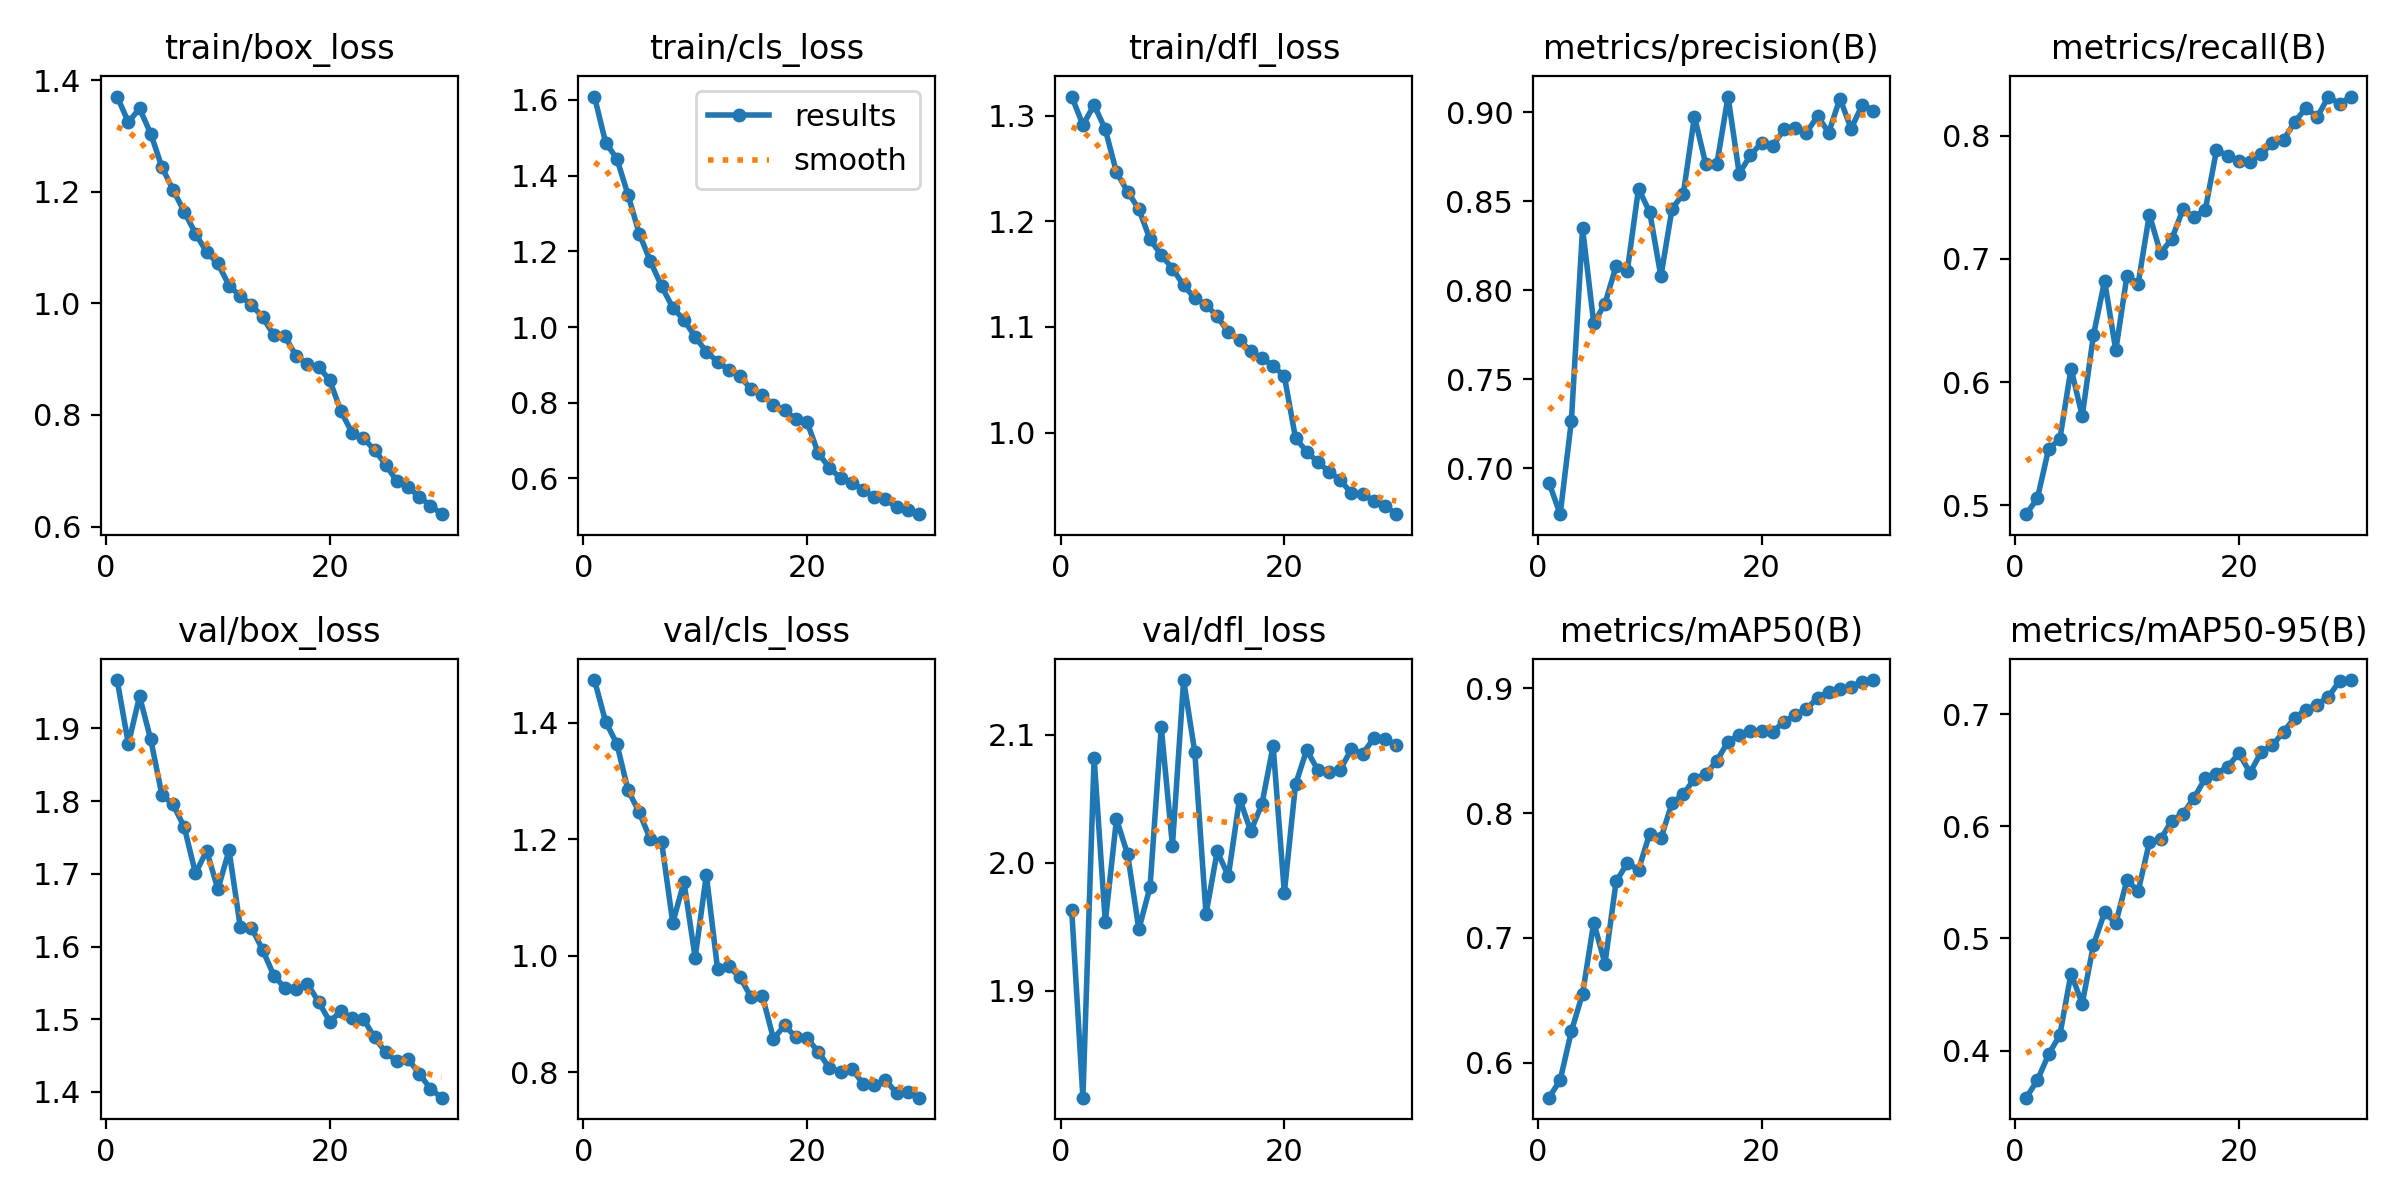

Values plotted in this chart, from the file beside it:
epoch, train/box_loss, train/cls_loss, train/dfl_loss, metrics/precision(B), metrics/recall(B), metrics/mAP50(B), metrics/mAP50-95(B), val/box_loss, val/cls_loss, val/dfl_loss, lr/pg0, lr/pg1, lr/pg2
1, 1.371, 1.609, 1.318, 0.6919, 0.4928, 0.572, 0.3579, 1.967, 1.473, 1.963, 0.0003008, 0.0003008, 0.0003008
2, 1.325, 1.487, 1.291, 0.6742, 0.5059, 0.5861, 0.3737, 1.879, 1.401, 1.816, 0.0005839, 0.0005839, 0.0005839
3, 1.349, 1.445, 1.31, 0.7266, 0.5459, 0.6253, 0.3966, 1.944, 1.364, 2.082, 0.000847, 0.000847, 0.000847
4, 1.304, 1.349, 1.287, 0.8348, 0.5537, 0.6553, 0.4138, 1.885, 1.284, 1.954, 0.000819, 0.000819, 0.000819
5, 1.244, 1.247, 1.246, 0.7813, 0.6111, 0.7123, 0.4686, 1.808, 1.246, 2.034, 0.000789, 0.000789, 0.000789
6, 1.203, 1.173, 1.228, 0.7925, 0.5724, 0.6794, 0.4418, 1.795, 1.199, 2.006, 0.000759, 0.000759, 0.000759
7, 1.164, 1.108, 1.211, 0.8136, 0.638, 0.7452, 0.494, 1.764, 1.195, 1.948, 0.000729, 0.000729, 0.000729
8, 1.125, 1.051, 1.183, 0.811, 0.6822, 0.7599, 0.5231, 1.701, 1.056, 1.981, 0.000699, 0.000699, 0.000699
9, 1.092, 1.018, 1.168, 0.857, 0.6259, 0.7546, 0.5136, 1.732, 1.126, 2.106, 0.000669, 0.000669, 0.000669
10, 1.071, 0.9743, 1.155, 0.8439, 0.6865, 0.7835, 0.5522, 1.679, 0.9963, 2.013, 0.000639, 0.000639, 0.000639
11, 1.032, 0.9347, 1.139, 0.8078, 0.68, 0.7796, 0.5421, 1.732, 1.139, 2.143, 0.000609, 0.000609, 0.000609
12, 1.013, 0.9086, 1.127, 0.8459, 0.736, 0.8083, 0.5857, 1.627, 0.9774, 2.086, 0.000579, 0.000579, 0.000579
13, 0.9976, 0.8865, 1.121, 0.854, 0.7047, 0.815, 0.5882, 1.626, 0.9813, 1.96, 0.000549, 0.000549, 0.000549
14, 0.975, 0.8698, 1.11, 0.8975, 0.7162, 0.8275, 0.6049, 1.595, 0.963, 2.009, 0.000519, 0.000519, 0.000519
15, 0.9434, 0.8358, 1.095, 0.871, 0.7402, 0.831, 0.6111, 1.56, 0.9284, 1.99, 0.000489, 0.000489, 0.000489
16, 0.9408, 0.8212, 1.087, 0.8707, 0.7339, 0.842, 0.6254, 1.543, 0.931, 2.05, 0.000459, 0.000459, 0.000459
17, 0.9055, 0.7935, 1.077, 0.9087, 0.74, 0.8572, 0.6428, 1.542, 0.8571, 2.025, 0.000429, 0.000429, 0.000429
18, 0.8917, 0.7798, 1.071, 0.8655, 0.7884, 0.8626, 0.6467, 1.549, 0.8799, 2.046, 0.0003991, 0.0003991, 0.0003991
19, 0.8865, 0.7572, 1.063, 0.8758, 0.7838, 0.8659, 0.6531, 1.524, 0.8599, 2.091, 0.000369, 0.000369, 0.000369
20, 0.8622, 0.7491, 1.053, 0.8828, 0.7792, 0.8659, 0.665, 1.497, 0.8579, 1.976, 0.0003391, 0.0003391, 0.0003391
21, 0.8066, 0.6665, 0.9948, 0.881, 0.7783, 0.8653, 0.6477, 1.511, 0.8349, 2.061, 0.0003091, 0.0003091, 0.0003091
22, 0.7679, 0.6285, 0.9819, 0.8904, 0.7856, 0.8729, 0.6662, 1.502, 0.8066, 2.088, 0.0002791, 0.0002791, 0.0002791
23, 0.7587, 0.6006, 0.972, 0.891, 0.7937, 0.8786, 0.6722, 1.501, 0.8006, 2.072, 0.0002491, 0.0002491, 0.0002491
24, 0.7372, 0.5888, 0.9631, 0.8883, 0.7968, 0.8834, 0.6843, 1.475, 0.806, 2.071, 0.0002191, 0.0002191, 0.0002191
25, 0.7111, 0.5709, 0.955, 0.8979, 0.8113, 0.8922, 0.6969, 1.454, 0.7799, 2.073, 0.0001891, 0.0001891, 0.0001891
26, 0.6809, 0.55, 0.9425, 0.8885, 0.8226, 0.8973, 0.7037, 1.442, 0.7775, 2.089, 0.0001591, 0.0001591, 0.0001591
27, 0.6708, 0.545, 0.9416, 0.9076, 0.8151, 0.8991, 0.7085, 1.445, 0.7868, 2.085, 0.0001291, 0.0001291, 0.0001291
28, 0.6533, 0.524, 0.9354, 0.8908, 0.8318, 0.9008, 0.7153, 1.425, 0.7638, 2.097, 9.9081e-05, 9.9081e-05, 9.9081e-05
29, 0.6377, 0.5175, 0.9309, 0.9041, 0.8257, 0.9053, 0.7294, 1.404, 0.7662, 2.096, 6.9084e-05, 6.9084e-05, 6.9084e-05
30, 0.6222, 0.5058, 0.9227, 0.9009, 0.8318, 0.9065, 0.7303, 1.392, 0.756, 2.092, 3.9087e-05, 3.9087e-05, 3.9087e-05
